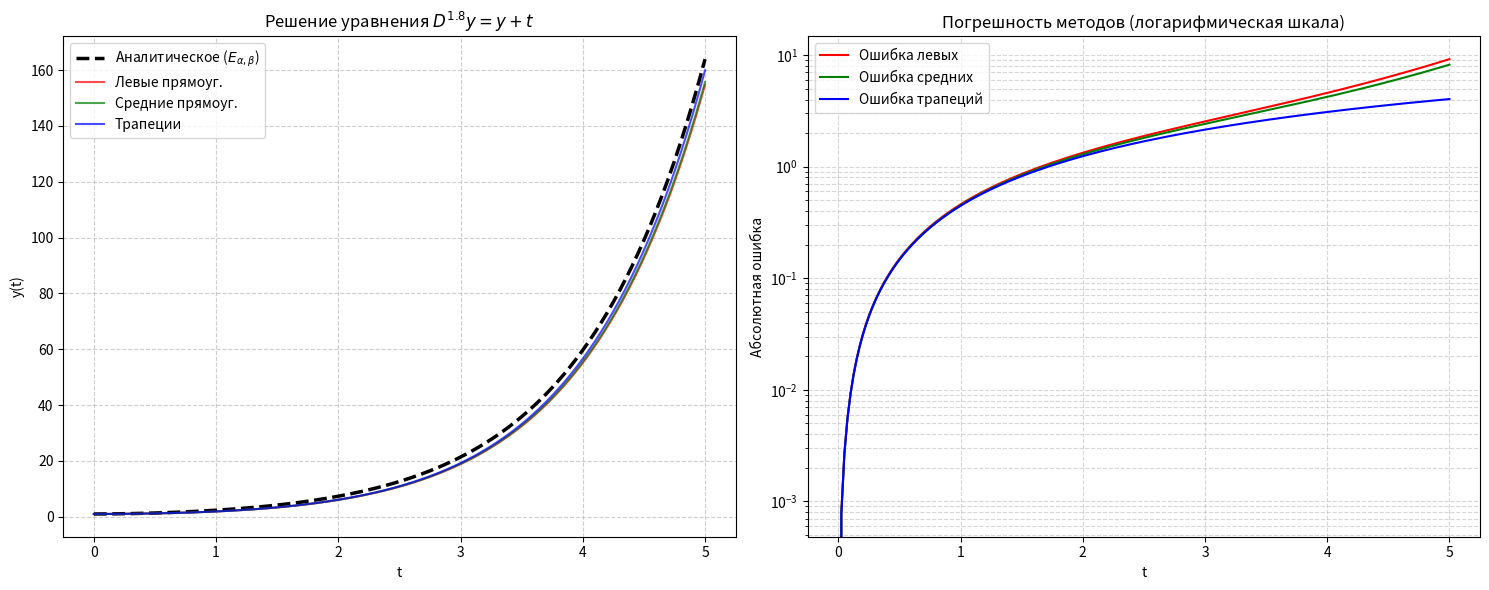

Source code (Python):
import numpy as np
import matplotlib.pyplot as plt
from scipy.special import gamma

# 1. Функция Миттаг-Леффлера для аналитического решения E_{alpha, beta}(z)
def mittag_leffler(alpha, beta, z, terms=100):
    result = 0.0
    for k in range(terms):
        result += z**k / gamma(alpha * k + beta)
    return result

# Точное решение уравнения D^alpha y = y + t
def analytical_solution(t, alpha, y0):
    y_true = np.zeros_like(t)
    for i, val in enumerate(t):
        # Формула: y(t) = y0*E_{a,1}(t^a) + t^a*E_{a, a+1}(t^a)
        term1 = y0 * mittag_leffler(alpha, 1, val**alpha)
        term2 = (val**alpha) * mittag_leffler(alpha, alpha + 1, val**alpha)
        y_true[i] = term1 + term2
    return y_true

# 2. Численные методы решения дробного уравнения
def solve_fde_all_methods(alpha, y0, t_end, h):
    n = int(t_end / h)
    t = np.linspace(0, t_end, n + 1)
    
    y_left = np.zeros(n + 1); y_left[0] = y0
    y_mid = np.zeros(n + 1); y_mid[0] = y0
    y_trap = np.zeros(n + 1); y_trap[0] = y0
    
    coeff = 1 / gamma(alpha)
    
    for i in range(n):
        tn_next = t[i+1]
        
        # --- Метод левых прямоугольников (Явная схема) ---
        sum_l = 0
        for j in range(i + 1):
            weight = ((tn_next - t[j])**alpha - (tn_next - t[j+1])**alpha) / alpha
            sum_l += (y_left[j] + t[j]) * weight
        y_left[i+1] = y0 + coeff * sum_l

        # --- Метод средних прямоугольников ---
        sum_m = 0
        for j in range(i + 1):
            t_mid = (t[j] + t[j+1]) / 2
            y_mid_point = y_mid[j] # Упрощенный прогноз
            weight = ((tn_next - t[j])**alpha - (tn_next - t[j+1])**alpha) / alpha
            sum_m += (y_mid_point + t_mid) * weight
        y_mid[i+1] = y0 + coeff * sum_m

        # --- Метод Трапеций (Предиктор-Корректор) ---
        sum_t = 0
        for j in range(i):
            w = ((tn_next - t[j])**alpha - (tn_next - t[j+1])**alpha) / alpha
            f_avg = ((y_trap[j] + t[j]) + (y_trap[j+1] + t[j+1])) / 2
            sum_t += f_avg * w
        
        # Предиктор для последней точки
        y_pred = y_trap[i] + (h**alpha / gamma(alpha+1)) * (y_trap[i] + t[i])
        f_avg_last = ((y_trap[i] + t[i]) + (y_pred + tn_next)) / 2
        w_last = ((tn_next - t[i])**alpha - (tn_next - t[i+1])**alpha) / alpha
        sum_t += f_avg_last * w_last
        
        y_trap[i+1] = y0 + coeff * sum_t
        
    return t, y_left, y_mid, y_trap

# 3. Расчет метрик погрешности
def calculate_metrics(y_num, y_true):
    # Максимальная абсолютная погрешность e_max
    e_max = np.max(np.abs(y_num - y_true))
    # Среднеквадратическая погрешность RMSE
    rmse = np.sqrt(np.mean((y_num - y_true)**2))
    return e_max, rmse

# --- Основной блок выполнения ---
if __name__ == "__main__":
    # Параметры задачи
    alpha = 1.8   # Порядок производной
    y0 = 1.0      # Начальное условие
    t_max = 5.0   # Конечный момент времени
    h = 0.025       # Шаг сетки

    # Вычисления
    t, y_l, y_m, y_t = solve_fde_all_methods(alpha, y0, t_max, h)
    y_real = analytical_solution(t, alpha, y0)

    # Расчет ошибок
    metrics = {
        "Левые прямоугольники": calculate_metrics(y_l, y_real),
        "Средние прямоугольники": calculate_metrics(y_m, y_real),
        "Трапеции": calculate_metrics(y_t, y_real)
    }

    # Вывод в консоль
    print(f"{'Метод':<25} | {'e_max':<12} | {'RMSE':<12}")
    print("-" * 55)
    for method, (emax, rmse) in metrics.items():
        print(f"{method:<25} | {emax:<12.5e} | {rmse:<12.5e}")

    # Визуализация
    plt.figure(figsize=(15, 6))

    # График 1: Решения
    plt.subplot(1, 2, 1)
    plt.plot(t, y_real, 'k--', label='Аналитическое ($E_{\\alpha, \\beta}$)', linewidth=2.5)
    plt.plot(t, y_l, 'r-', label='Левые прямоуг.', alpha=0.7)
    plt.plot(t, y_m, 'g-', label='Средние прямоуг.', alpha=0.7)
    plt.plot(t, y_t, 'b-', label='Трапеции', alpha=0.7)
    plt.xlabel('t')
    plt.ylabel('y(t)')
    plt.title(f'Решение уравнения $D^{{{alpha}}}y = y + t$')
    plt.legend()
    plt.grid(True, linestyle='--', alpha=0.6)

    # График 2: Погрешности
    plt.subplot(1, 2, 2)
    plt.plot(t, np.abs(y_l - y_real), 'r-', label='Ошибка левых')
    plt.plot(t, np.abs(y_m - y_real), 'g-', label='Ошибка средних')
    plt.plot(t, np.abs(y_t - y_real), 'b-', label='Ошибка трапеций')
    plt.yscale('log') # Логарифмическая шкала для лучшей видимости разницы
    plt.xlabel('t')
    plt.ylabel('Абсолютная ошибка')
    plt.title('Погрешность методов (логарифмическая шкала)')
    plt.legend()
    plt.grid(True, which="both", linestyle='--', alpha=0.5)

    plt.tight_layout()
    plt.show()